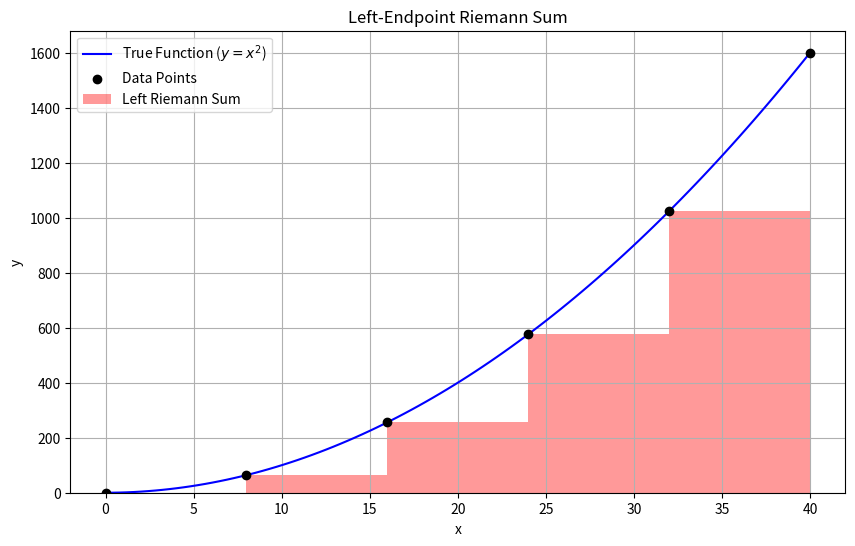
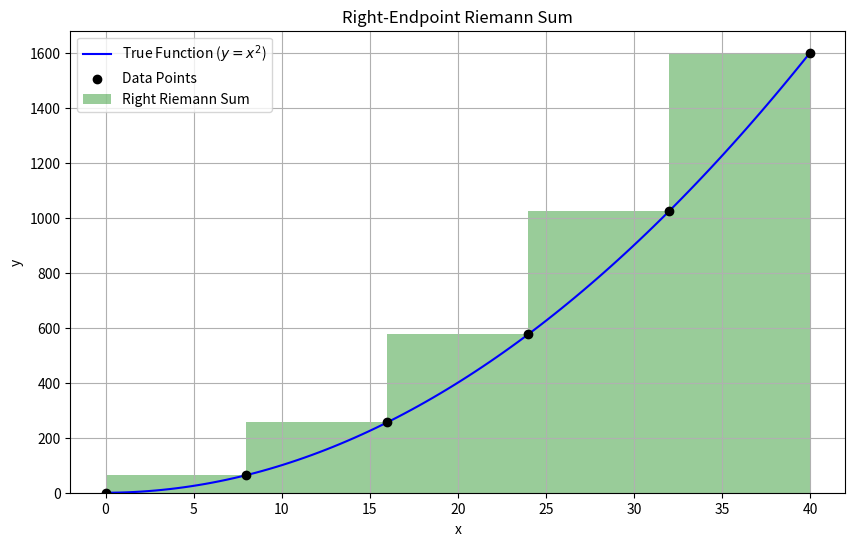
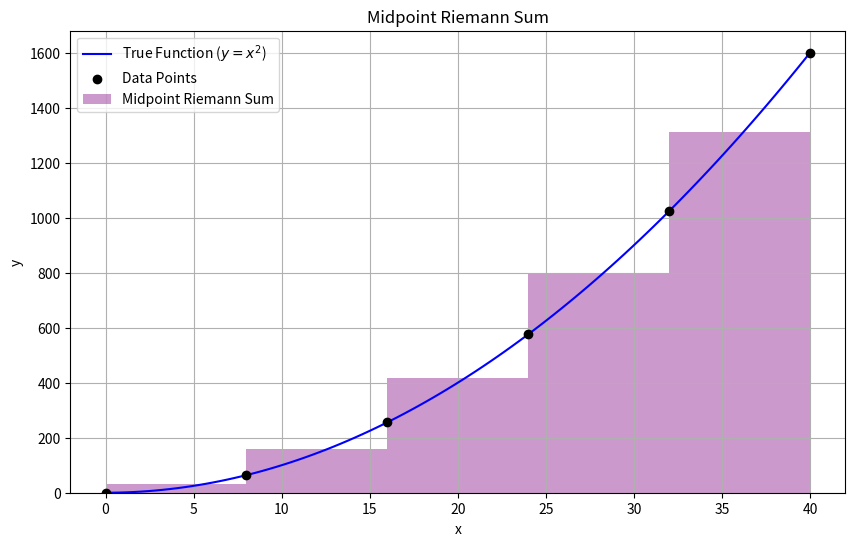

Reproduce these figures in Python, in order.
import numpy as np
import matplotlib.pyplot as plt

# Data
x = np.array([0, 8, 16, 24, 32, 40])
y = x ** 2  # y = x^2

# Plot the true function (for reference)
x_fine = np.linspace(0, 40, 100)
y_fine = x_fine ** 2

def plot_riemann(x, y, method):
    plt.figure(figsize=(10, 6))
    plt.plot(x_fine, y_fine, 'b-', label='True Function ($y = x^2$)')
    dx = x[1] - x[0]

    if method == 'left':
        # Left endpoints: rectangles anchored at left
        plt.bar(x[:-1], y[:-1], width=dx, alpha=0.4, align='edge', color='red', label='Left Riemann Sum')
        plt.title('Left-Endpoint Riemann Sum')
    elif method == 'right':
        # Right endpoints: rectangles anchored at right
        plt.bar(x[1:], y[1:], width=-dx, alpha=0.4, align='edge', color='green', label='Right Riemann Sum')
        plt.title('Right-Endpoint Riemann Sum')
    elif method == 'midpoint':
        # Midpoints: rectangles centered on midpoint
        mid_x = (x[:-1] + x[1:]) / 2
        mid_y = (y[:-1] + y[1:]) / 2  # Approximate midpoint height
        plt.bar(mid_x, mid_y, width=dx, alpha=0.4, color='purple', label='Midpoint Riemann Sum')
        plt.title('Midpoint Riemann Sum')

    plt.scatter(x, y, color='black', zorder=5, label='Data Points')
    plt.xlabel('x')
    plt.ylabel('y')
    plt.legend()
    plt.grid(True)
    plt.show()

# Generate plots
plot_riemann(x, y, 'left')    # Left-endpoint
plot_riemann(x, y, 'right')   # Right-endpoint
plot_riemann(x, y, 'midpoint') # Midpoint (trapezoidal-like)